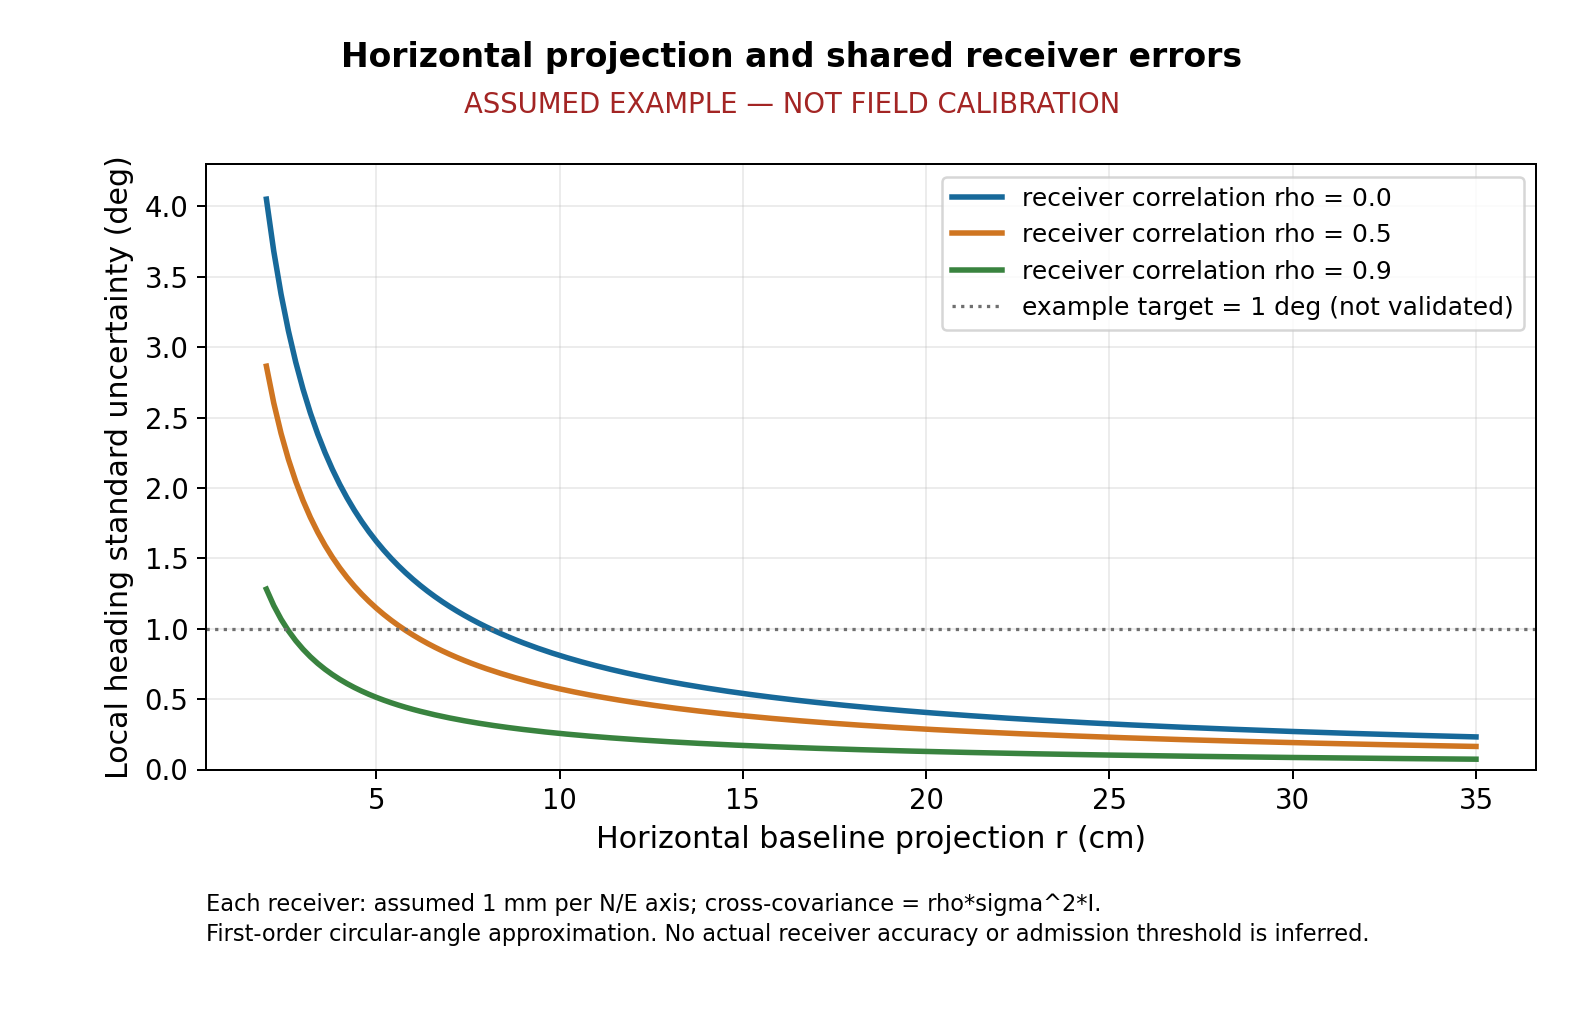

The data file committed next to this chart (first rows):
evidence_type, r_m, receiver_sigma_m, receiver_rho, heading_u_first_order_deg
ASSUMED, 0.02, 0.001, 0.0, 4.051
ASSUMED, 0.022, 0.001, 0.0, 3.683
ASSUMED, 0.024, 0.001, 0.0, 3.376
ASSUMED, 0.026, 0.001, 0.0, 3.116
ASSUMED, 0.028, 0.001, 0.0, 2.894
ASSUMED, 0.03, 0.001, 0.0, 2.701
ASSUMED, 0.032, 0.001, 0.0, 2.532
ASSUMED, 0.034, 0.001, 0.0, 2.383
ASSUMED, 0.036, 0.001, 0.0, 2.251
ASSUMED, 0.038, 0.001, 0.0, 2.132
ASSUMED, 0.04, 0.001, 0.0, 2.026
ASSUMED, 0.042, 0.001, 0.0, 1.929
ASSUMED, 0.044, 0.001, 0.0, 1.842
ASSUMED, 0.046, 0.001, 0.0, 1.761
ASSUMED, 0.048, 0.001, 0.0, 1.688
ASSUMED, 0.05, 0.001, 0.0, 1.621
ASSUMED, 0.052, 0.001, 0.0, 1.558
ASSUMED, 0.054, 0.001, 0.0, 1.501
ASSUMED, 0.056, 0.001, 0.0, 1.447
ASSUMED, 0.058, 0.001, 0.0, 1.397
ASSUMED, 0.06, 0.001, 0.0, 1.35
ASSUMED, 0.062, 0.001, 0.0, 1.307
ASSUMED, 0.064, 0.001, 0.0, 1.266
ASSUMED, 0.066, 0.001, 0.0, 1.228
ASSUMED, 0.068, 0.001, 0.0, 1.192
ASSUMED, 0.07, 0.001, 0.0, 1.158
ASSUMED, 0.072, 0.001, 0.0, 1.125
ASSUMED, 0.074, 0.001, 0.0, 1.095
ASSUMED, 0.076, 0.001, 0.0, 1.066
ASSUMED, 0.078, 0.001, 0.0, 1.039
ASSUMED, 0.08, 0.001, 0.0, 1.013
ASSUMED, 0.082, 0.001, 0.0, 0.9882
ASSUMED, 0.084, 0.001, 0.0, 0.9646
ASSUMED, 0.086, 0.001, 0.0, 0.9422
ASSUMED, 0.088, 0.001, 0.0, 0.9208
ASSUMED, 0.09, 0.001, 0.0, 0.9003
ASSUMED, 0.092, 0.001, 0.0, 0.8807
ASSUMED, 0.094, 0.001, 0.0, 0.862
ASSUMED, 0.096, 0.001, 0.0, 0.844
ASSUMED, 0.098, 0.001, 0.0, 0.8268
ASSUMED, 0.1, 0.001, 0.0, 0.8103
ASSUMED, 0.102, 0.001, 0.0, 0.7944
ASSUMED, 0.104, 0.001, 0.0, 0.7791
ASSUMED, 0.106, 0.001, 0.0, 0.7644
ASSUMED, 0.108, 0.001, 0.0, 0.7503
ASSUMED, 0.11, 0.001, 0.0, 0.7366
ASSUMED, 0.112, 0.001, 0.0, 0.7235
ASSUMED, 0.114, 0.001, 0.0, 0.7108
ASSUMED, 0.116, 0.001, 0.0, 0.6985
ASSUMED, 0.118, 0.001, 0.0, 0.6867
ASSUMED, 0.12, 0.001, 0.0, 0.6752
ASSUMED, 0.122, 0.001, 0.0, 0.6642
ASSUMED, 0.124, 0.001, 0.0, 0.6535
ASSUMED, 0.126, 0.001, 0.0, 0.6431
ASSUMED, 0.128, 0.001, 0.0, 0.633
ASSUMED, 0.13, 0.001, 0.0, 0.6233
ASSUMED, 0.132, 0.001, 0.0, 0.6139
ASSUMED, 0.134, 0.001, 0.0, 0.6047
ASSUMED, 0.136, 0.001, 0.0, 0.5958
ASSUMED, 0.138, 0.001, 0.0, 0.5872
... 438 more rows
